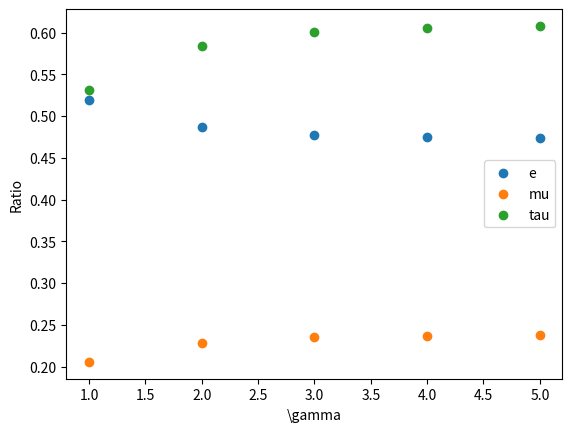

This chart was generated by the following Python code:
import numpy as np
import matplotlib.pyplot as plt 

gamma = np.array([1,2,3,4,5])
fmu=np.array([0.396, 0.469, 0.492, 0.499, 0.502])
ftau = np.array([0.531, 0.584, 0.601, 0.606, 0.608])
fe = np.ones_like(fmu)

ftot = fmu+ftau+fe

fe = fe/ftot
fmu = fmu/ftot
fatu = ftau/ftot

print(fe)
print(fmu)
print(ftau)

fig = plt.figure(1)
plt.scatter(gamma, fe, label="e")
plt.scatter(gamma, fmu, label="mu")
plt.scatter(gamma, ftau, label="tau")
plt.legend(loc="center right")
plt.xlabel(r"\gamma")
plt.ylabel("Ratio")
plt.show()